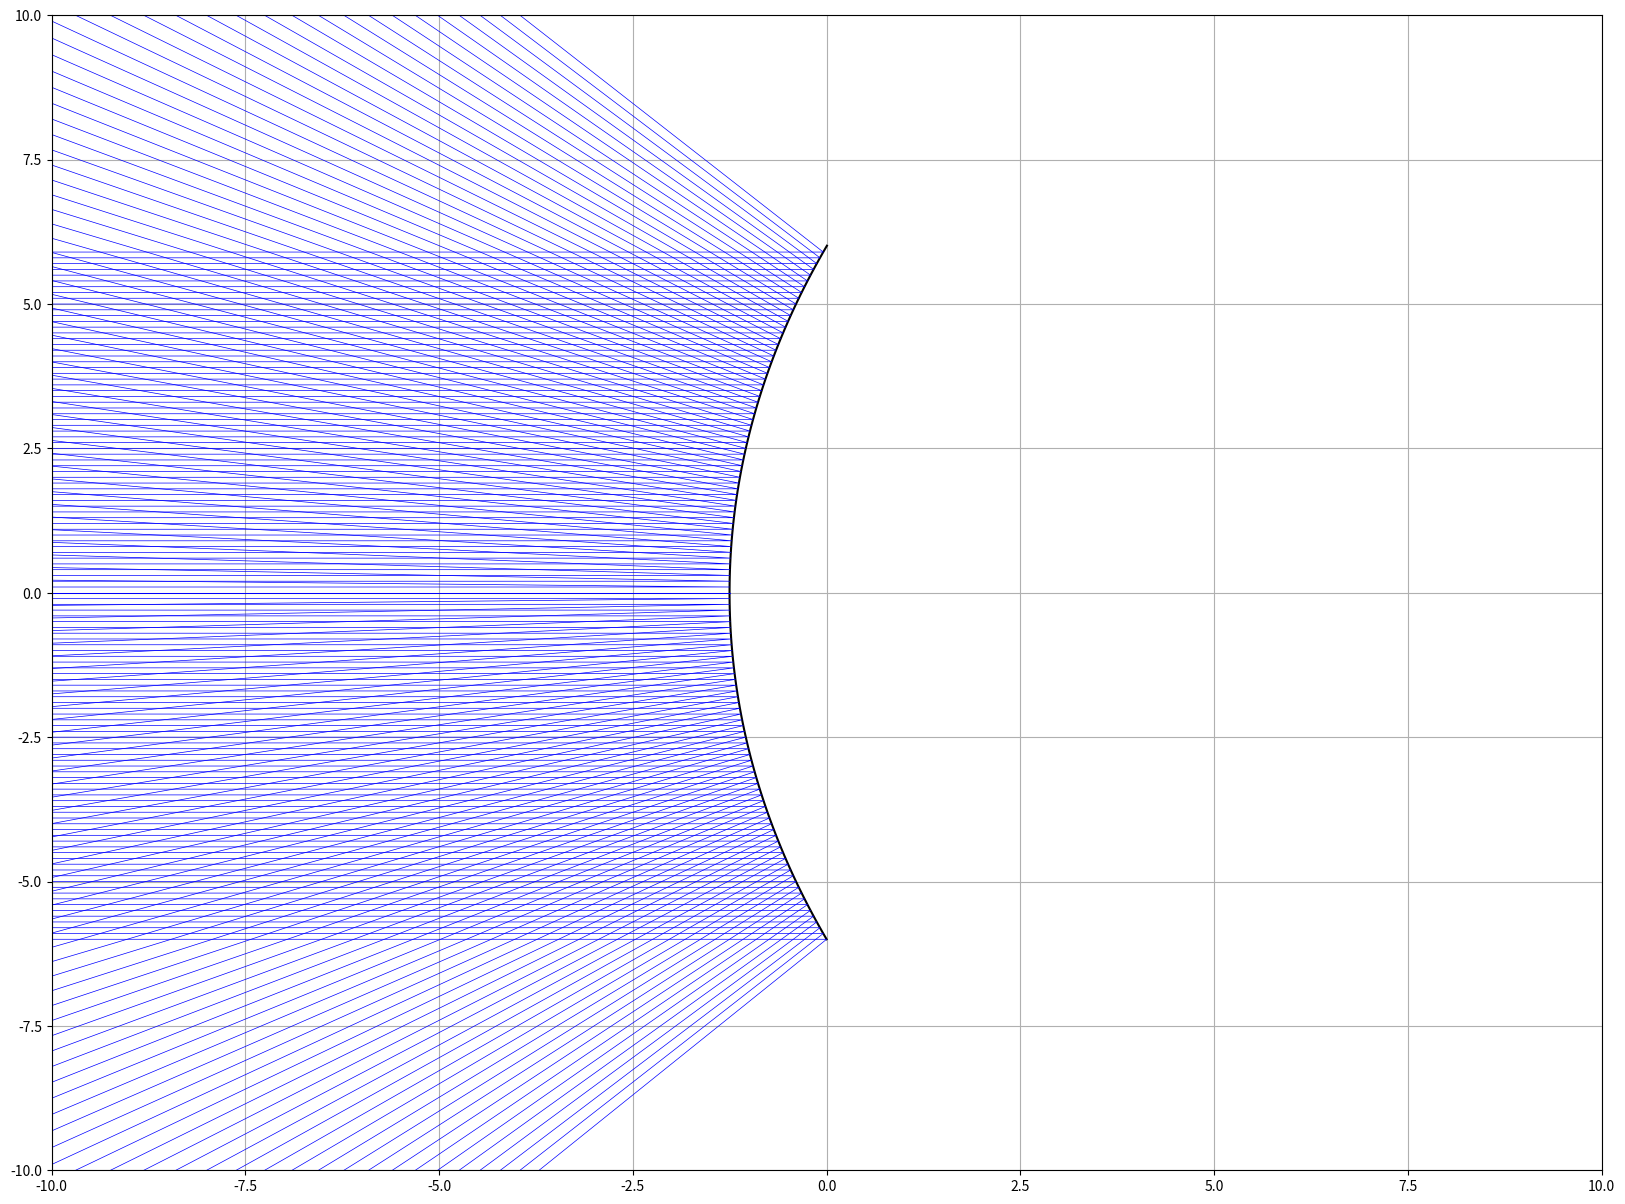

Recreate this plot in Python.
import matplotlib.pyplot as plt 
import numpy as np

class Miroir():
    def __init__(self, r=15, a=6):
        # rayon du miroir
        self.r = r
        # sommets + et - du miroir
        self.a = a
        # épaisseur du dioptre
        # self.e = e
        self.e = self.r - self.r * np.sqrt(1 - (((2 * self.a) ** 2) / (4 * (self.r **2))))
        # equations x et y de la forme du miroir sphérique
        self.y = np.linspace(-self.a, self.a + 0.01, 100)
        self.x = np.sqrt(self.r**2 - self.y**2) - self.r + self.e

    def convexe(self):
        # permet de tracer un miroir convexe
        return [-self.x, self.y]
    
    def concave(self):
        return [self.x, self.y]
 
    def rayon(self, type_m="convexe" ,h=3, n=1.5):
        # retourne l'équation de la trajectoire d'un rayon après réflexion 
        # d'un miroir de type type_m
        
        # jusqu'où tracer les rayons
        lim = 200
        # si la hauteur dépasse le sommet (+ ou -) du miroir
        if abs(h) > abs(self.a):
            # on trace alors un rayon qui va tout droit 
            x = [-lim, lim]
            y = [h, h] 

        else:
            # calcul de l'angle d'incidence
            a_i = np.arcsin(h / self.r)
            # dans un miroir, angle réfléchi identique à angle incident
            a_r = a_i

            if type_m == "concave":
                # inversion de la forme du miroir concave donne la forme d'un miroir convexe
                x_mir = self.r * np.cos(a_i) - self.r + self.e
                x = [-lim, x_mir, -lim]

                y_inf = h - (lim - x_mir) * np.tan(2 * a_r)
                y = [h, h, y_inf]
                return [x, y]

            elif type_m == "convexe":
                x_mir =  - (self.r * np.cos(a_i) - self.r + self.e)
                x = [-lim, x_mir, -lim]

                y_inf = h + (lim - x_mir) * np.tan(2 * a_r)
                y = [h, h, y_inf]
            return [x, y]



if __name__ == "__main__":
    # Test pour la classe miroir 
    fig, ax = plt.subplots(1, 1, figsize=(20, 15))
    rays = np.arange(-6, 6, 0.1)

    m = Miroir(r=15, a=6)
    miroir = m.convexe()
    ax.plot(miroir[0], miroir[1], 'k-')

    for i in rays:
        rayon = m.rayon(type_m="convexe", h=i)
        ax.plot(rayon[0], rayon[1], 'b', lw=0.5)

    ax.grid()
    ax.axis([-10, 10, -10, 10])
    plt.show()